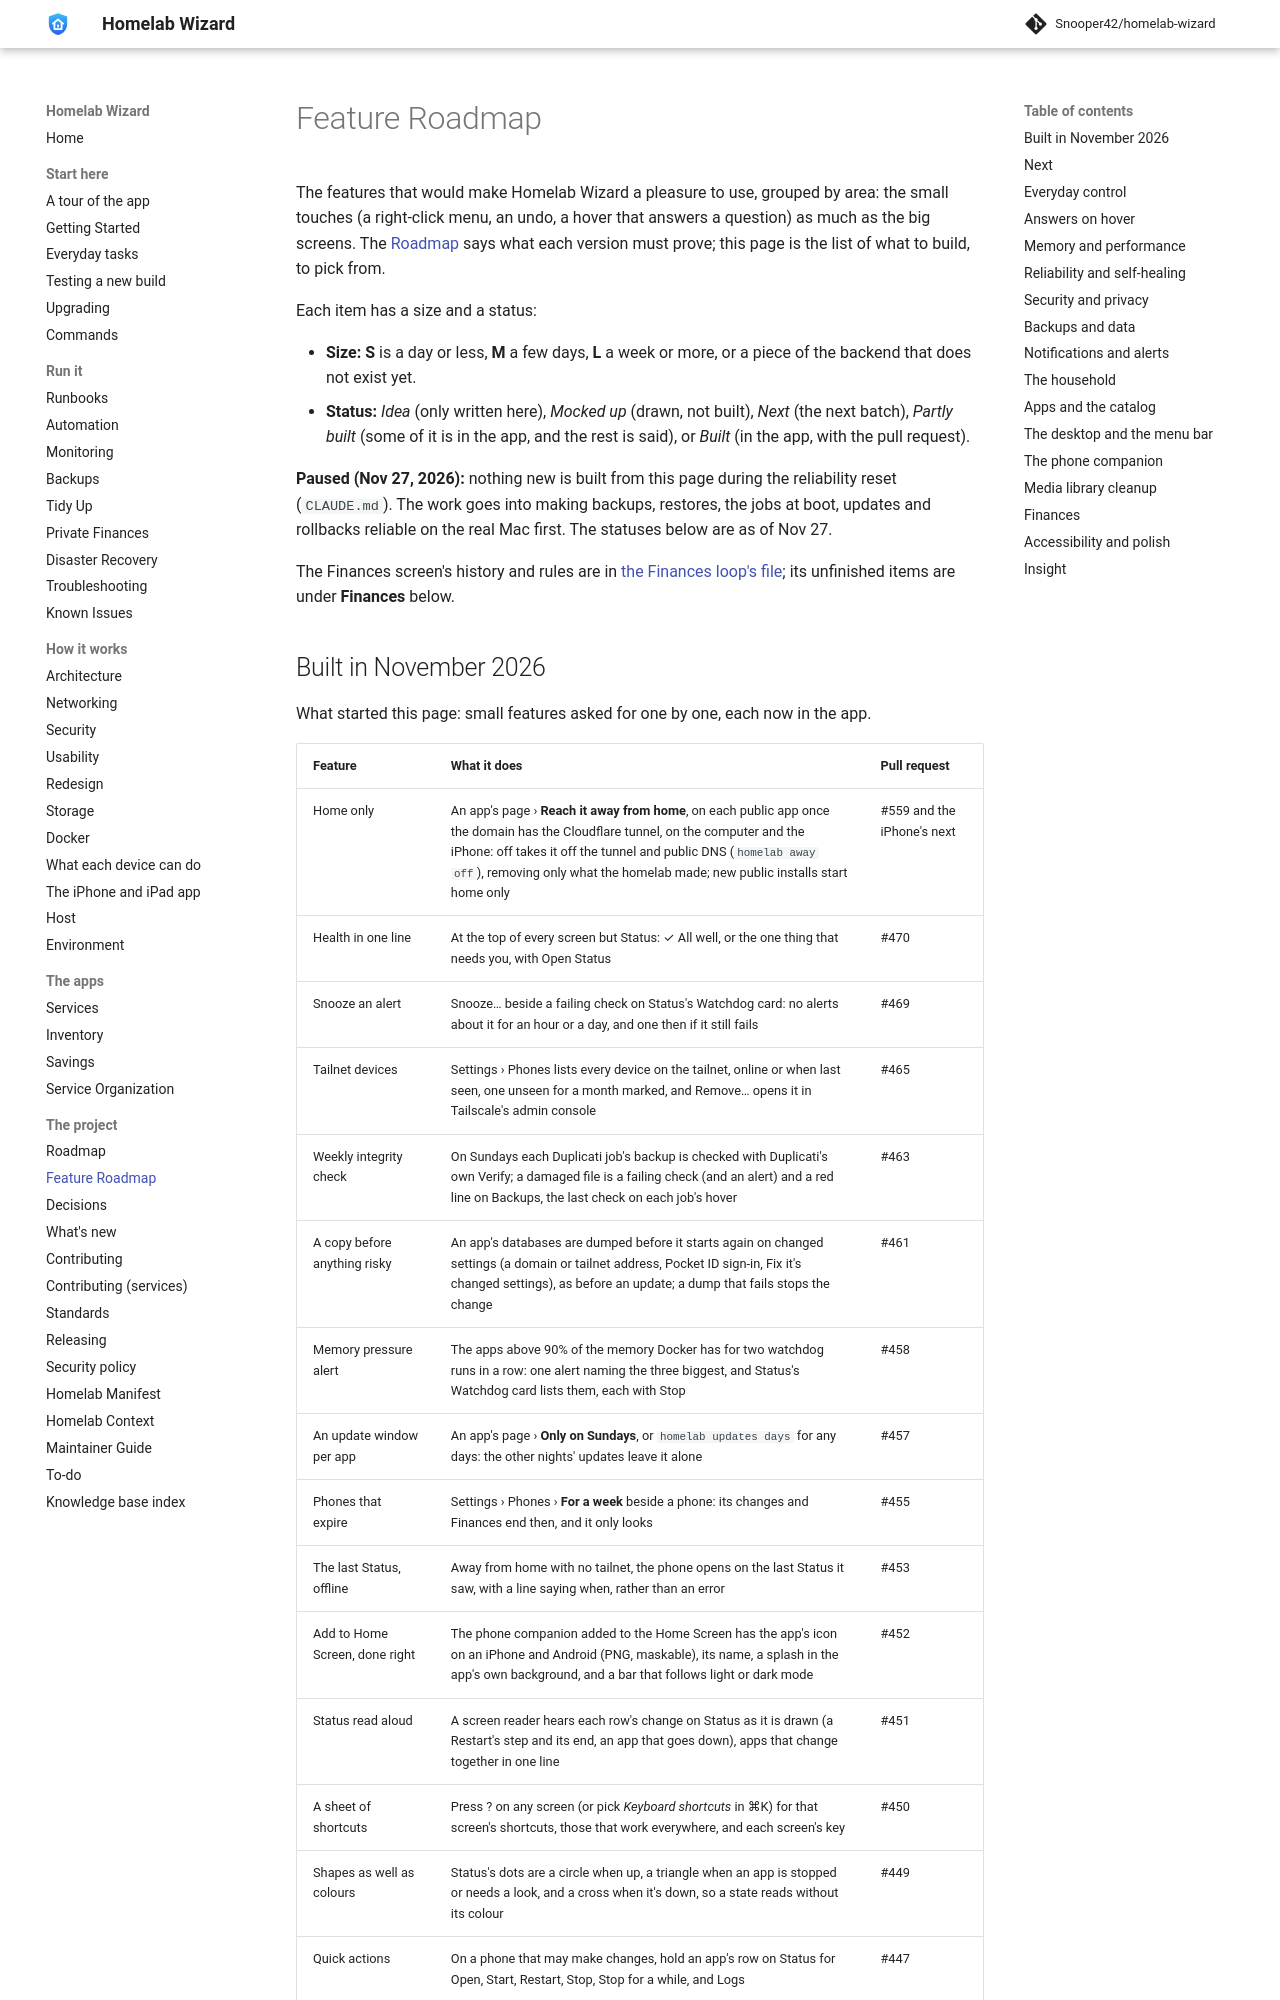

repository: Snooper42/homelab-wizard · page: docs/Feature Roadmap/index.html · generator: mkdocs

---
version: 0.17.0
---

# Feature Roadmap

The features that would make Homelab Wizard a pleasure to use, grouped by area: the small touches (a right-click menu, an undo, a hover that answers a question) as much as the big screens. The [Roadmap](<Roadmap.md>) says what each version must prove; this page is the list of what to build, to pick from.

Each item has a size and a status:

- **Size:** **S** is a day or less, **M** a few days, **L** a week or more, or a piece of the backend that does not exist yet.
- **Status:** *Idea* (only written here), *Mocked up* (drawn, not built), *Next* (the next batch), *Partly built* (some of it is in the app, and the rest is said), or *Built* (in the app, with the pull request).

**Paused (Nov 27, 2026):** nothing new is built from this page during the reliability reset (`CLAUDE.md`). The work goes into making backups, restores, the jobs at boot, updates and rollbacks reliable on the real Mac first. The statuses below are as of Nov 27.

The Finances screen's history and rules are in [the Finances loop's file](<../.claude/prompts/finances-loop.md>); its unfinished items are under **Finances** below.
